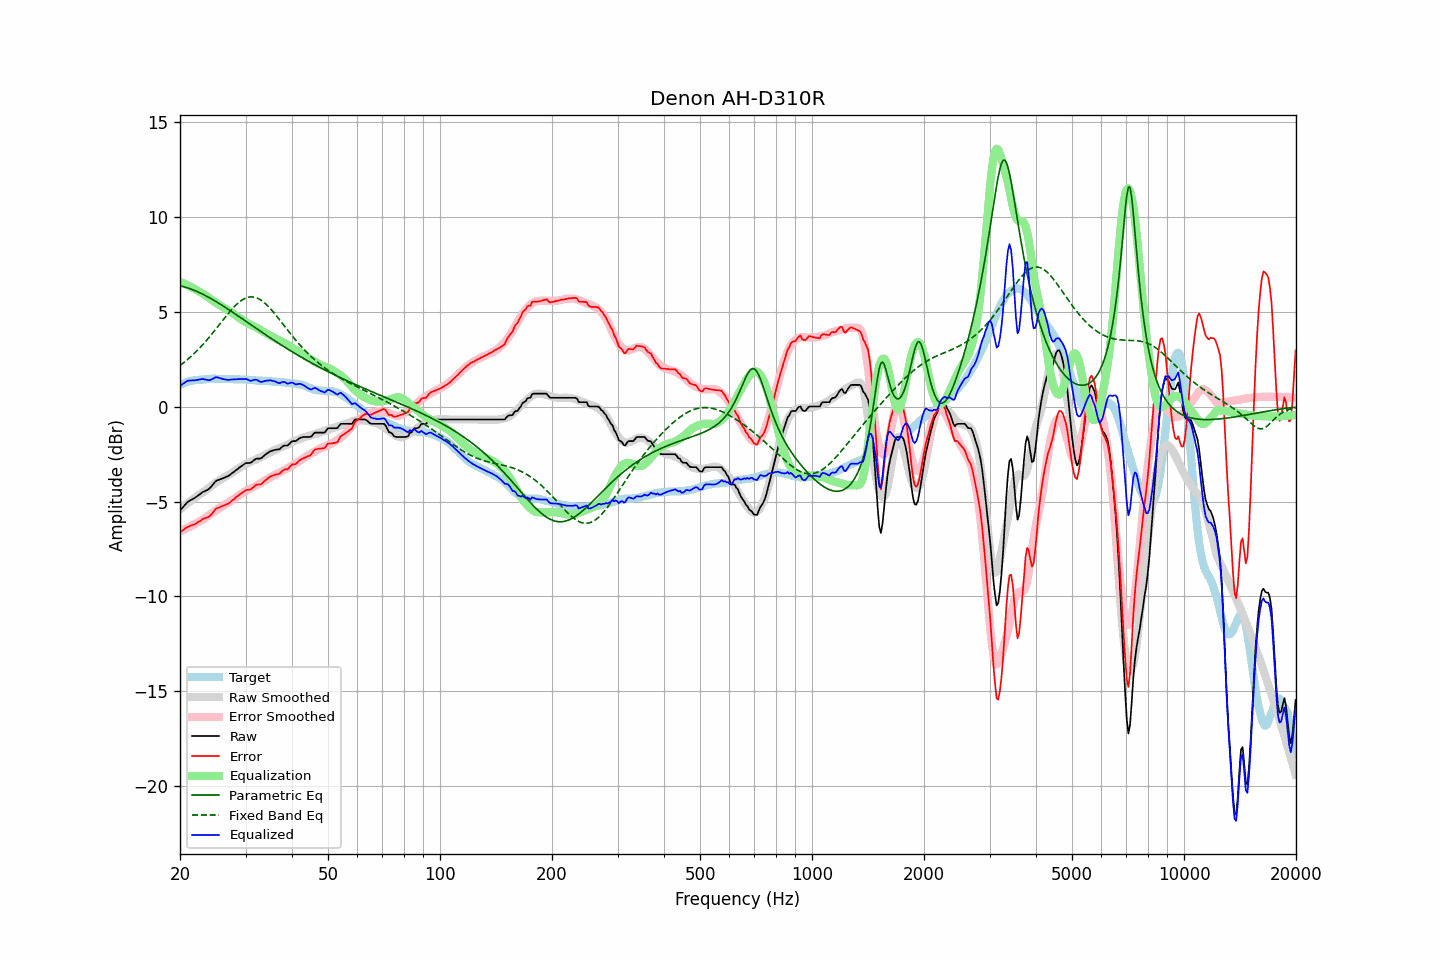

The table this chart was drawn from, first rows:
frequency, raw, error, smoothed, error_smoothed, equalization, parametric_eq, fixed_band_eq, equalized_raw, equalized_smoothed, target
20.00, -5.47, -6.62, -5.40, -6.57, 6.57, 6.36, 2.16, 1.10, 1.16, 1.15
20.20, -5.38, -6.57, -5.34, -6.53, 6.53, 6.34, 2.22, 1.15, 1.19, 1.19
20.40, -5.28, -6.49, -5.27, -6.49, 6.49, 6.32, 2.29, 1.21, 1.22, 1.22
20.61, -5.19, -6.44, -5.20, -6.45, 6.45, 6.29, 2.35, 1.26, 1.25, 1.24
20.81, -5.09, -6.37, -5.14, -6.41, 6.41, 6.27, 2.42, 1.32, 1.27, 1.28
21.02, -5.01, -6.33, -5.07, -6.37, 6.37, 6.24, 2.50, 1.36, 1.30, 1.32
21.23, -4.96, -6.29, -5.01, -6.33, 6.33, 6.21, 2.57, 1.37, 1.32, 1.33
21.44, -4.91, -6.26, -4.95, -6.29, 6.29, 6.18, 2.65, 1.38, 1.34, 1.35
21.66, -4.86, -6.23, -4.88, -6.24, 6.24, 6.15, 2.73, 1.38, 1.36, 1.37
21.87, -4.82, -6.20, -4.82, -6.20, 6.20, 6.11, 2.81, 1.38, 1.38, 1.38
22.09, -4.76, -6.16, -4.76, -6.15, 6.15, 6.08, 2.89, 1.39, 1.39, 1.40
22.31, -4.70, -6.10, -4.69, -6.10, 6.10, 6.04, 2.97, 1.40, 1.41, 1.40
22.54, -4.64, -6.05, -4.64, -6.06, 6.06, 6.00, 3.06, 1.42, 1.42, 1.41
22.76, -4.58, -6.00, -4.59, -6.01, 6.01, 5.96, 3.15, 1.43, 1.42, 1.42
22.99, -4.51, -5.93, -4.53, -5.96, 5.96, 5.92, 3.24, 1.45, 1.43, 1.42
23.22, -4.47, -5.90, -4.47, -5.91, 5.91, 5.88, 3.34, 1.44, 1.44, 1.43
23.45, -4.43, -5.87, -4.41, -5.85, 5.85, 5.83, 3.43, 1.42, 1.44, 1.44
23.69, -4.39, -5.84, -4.34, -5.79, 5.79, 5.79, 3.53, 1.40, 1.45, 1.45
23.92, -4.34, -5.79, -4.27, -5.72, 5.72, 5.74, 3.63, 1.39, 1.45, 1.46
24.16, -4.26, -5.72, -4.21, -5.66, 5.66, 5.70, 3.73, 1.40, 1.45, 1.46
24.40, -4.16, -5.63, -4.14, -5.60, 5.60, 5.65, 3.84, 1.44, 1.46, 1.47
24.65, -4.06, -5.52, -4.08, -5.54, 5.54, 5.60, 3.94, 1.48, 1.46, 1.46
24.89, -3.95, -5.41, -4.03, -5.49, 5.49, 5.55, 4.05, 1.54, 1.46, 1.46
25.14, -3.89, -5.35, -3.97, -5.43, 5.43, 5.50, 4.15, 1.54, 1.46, 1.46
25.39, -3.86, -5.32, -3.91, -5.38, 5.38, 5.45, 4.26, 1.52, 1.46, 1.46
25.65, -3.83, -5.29, -3.86, -5.32, 5.32, 5.39, 4.37, 1.49, 1.46, 1.46
25.91, -3.80, -5.25, -3.81, -5.27, 5.27, 5.34, 4.48, 1.47, 1.46, 1.45
26.16, -3.77, -5.23, -3.76, -5.21, 5.21, 5.29, 4.58, 1.44, 1.46, 1.46
26.43, -3.73, -5.19, -3.71, -5.16, 5.16, 5.23, 4.69, 1.43, 1.45, 1.45
26.69, -3.69, -5.14, -3.66, -5.11, 5.11, 5.18, 4.79, 1.42, 1.45, 1.45
26.96, -3.66, -5.11, -3.61, -5.06, 5.06, 5.12, 4.90, 1.40, 1.45, 1.45
27.23, -3.60, -5.05, -3.56, -5.01, 5.01, 5.06, 5.00, 1.41, 1.45, 1.45
27.50, -3.53, -4.98, -3.51, -4.96, 4.96, 5.01, 5.09, 1.42, 1.44, 1.45
27.77, -3.47, -4.91, -3.46, -4.90, 4.90, 4.95, 5.19, 1.43, 1.44, 1.44
28.05, -3.41, -4.85, -3.40, -4.84, 4.84, 4.89, 5.28, 1.43, 1.44, 1.44
28.33, -3.34, -4.76, -3.34, -4.78, 4.78, 4.84, 5.36, 1.44, 1.44, 1.42
28.62, -3.28, -4.71, -3.29, -4.72, 4.72, 4.78, 5.44, 1.44, 1.43, 1.43
28.90, -3.21, -4.64, -3.23, -4.66, 4.66, 4.72, 5.51, 1.45, 1.43, 1.43
29.19, -3.15, -4.57, -3.17, -4.60, 4.60, 4.66, 5.57, 1.45, 1.43, 1.42
29.48, -3.09, -4.52, -3.12, -4.54, 4.54, 4.60, 5.63, 1.45, 1.42, 1.43
29.78, -3.03, -4.46, -3.07, -4.49, 4.49, 4.55, 5.68, 1.45, 1.42, 1.43
30.08, -2.98, -4.40, -3.02, -4.44, 4.44, 4.49, 5.71, 1.45, 1.41, 1.42
30.38, -2.97, -4.38, -2.98, -4.39, 4.39, 4.43, 5.74, 1.42, 1.41, 1.41
30.68, -2.97, -4.38, -2.95, -4.35, 4.35, 4.37, 5.76, 1.38, 1.40, 1.41
30.99, -2.96, -4.36, -2.91, -4.31, 4.31, 4.31, 5.77, 1.35, 1.40, 1.40
31.30, -2.89, -4.29, -2.87, -4.27, 4.27, 4.25, 5.77, 1.38, 1.39, 1.39
31.61, -2.83, -4.22, -2.84, -4.23, 4.23, 4.20, 5.76, 1.40, 1.39, 1.39
31.93, -2.76, -4.14, -2.80, -4.18, 4.18, 4.14, 5.74, 1.42, 1.38, 1.38
32.24, -2.74, -4.11, -2.76, -4.14, 4.14, 4.08, 5.71, 1.40, 1.38, 1.37
32.57, -2.74, -4.10, -2.72, -4.09, 4.09, 4.02, 5.67, 1.35, 1.37, 1.36
32.89, -2.74, -4.10, -2.68, -4.04, 4.04, 3.97, 5.62, 1.30, 1.36, 1.36
33.22, -2.69, -4.05, -2.63, -3.99, 3.99, 3.91, 5.56, 1.30, 1.36, 1.36
33.55, -2.61, -3.96, -2.59, -3.94, 3.94, 3.85, 5.50, 1.33, 1.35, 1.36
33.89, -2.54, -3.89, -2.54, -3.89, 3.89, 3.79, 5.43, 1.35, 1.35, 1.35
34.23, -2.47, -3.82, -2.50, -3.84, 3.84, 3.74, 5.35, 1.37, 1.34, 1.35
34.57, -2.42, -3.75, -2.45, -3.79, 3.79, 3.68, 5.26, 1.37, 1.34, 1.33
34.92, -2.36, -3.69, -2.41, -3.74, 3.74, 3.62, 5.17, 1.38, 1.33, 1.33
35.27, -2.33, -3.66, -2.37, -3.70, 3.70, 3.57, 5.08, 1.37, 1.32, 1.33
35.62, -2.31, -3.62, -2.34, -3.65, 3.65, 3.51, 4.98, 1.34, 1.32, 1.31
35.97, -2.28, -3.59, -2.30, -3.61, 3.61, 3.46, 4.88, 1.33, 1.31, 1.31
... 635 more rows
